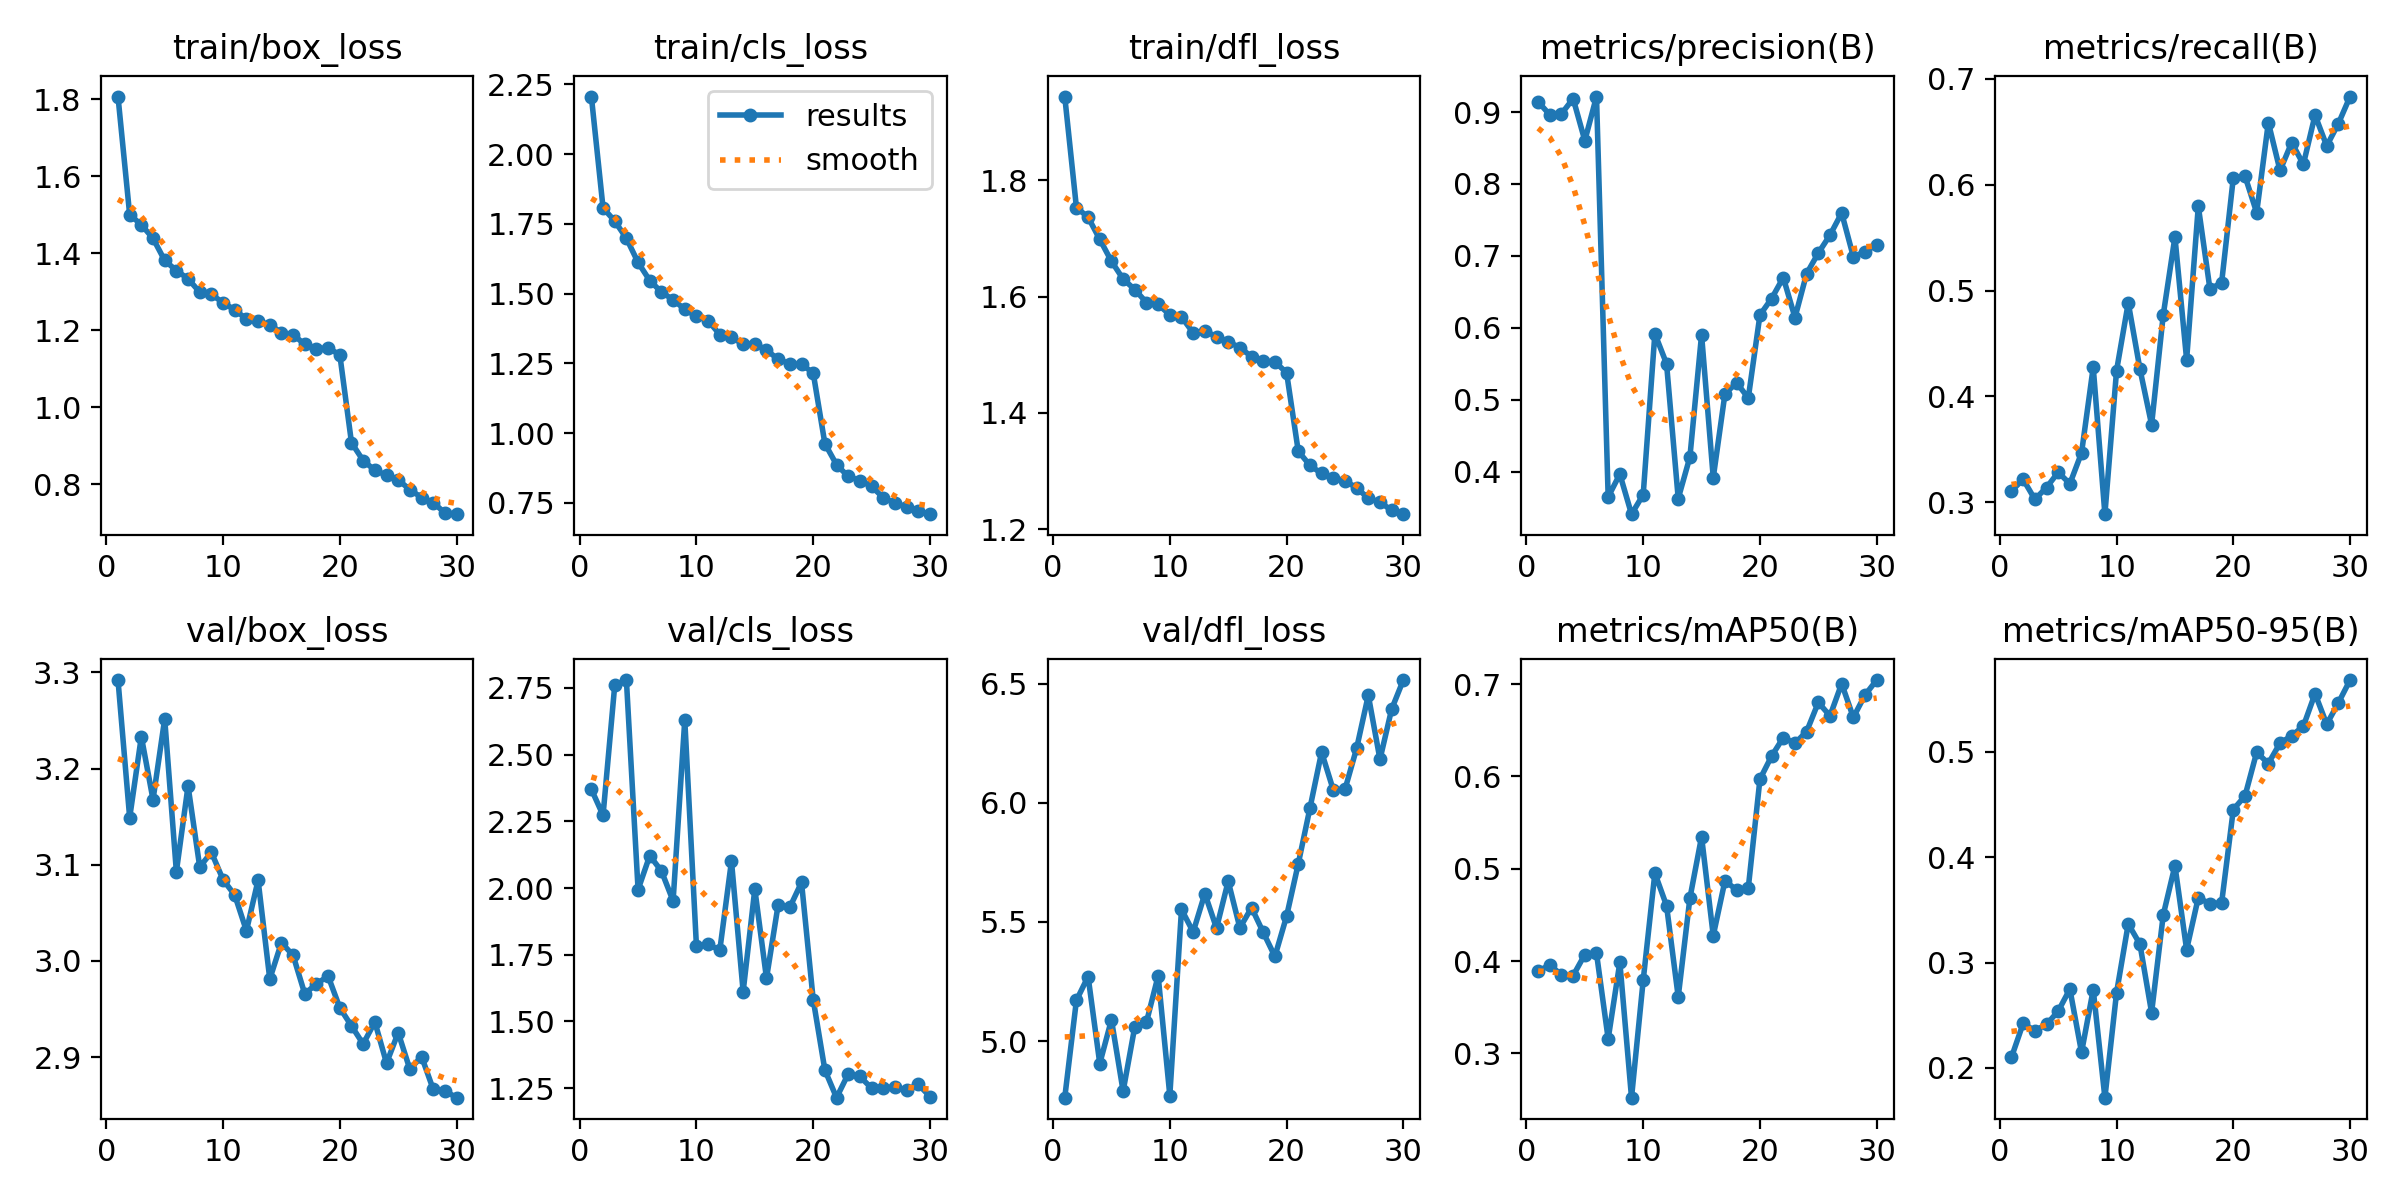

The data file committed next to this chart (first rows):
epoch, train/box_loss, train/cls_loss, train/dfl_loss, metrics/precision(B), metrics/recall(B), metrics/mAP50(B), metrics/mAP50-95(B), val/box_loss, val/cls_loss, val/dfl_loss, lr/pg0, lr/pg1, lr/pg2
1, 1.808, 2.206, 1.944, 0.9143, 0.3109, 0.3887, 0.2102, 3.292, 2.37, 4.762, 0.0005538, 0.0005538, 0.0005538
2, 1.501, 1.807, 1.753, 0.8961, 0.3218, 0.396, 0.2423, 3.149, 2.273, 5.171, 0.001073, 0.001073, 0.001073
3, 1.474, 1.76, 1.736, 0.8975, 0.303, 0.3848, 0.2353, 3.233, 2.76, 5.271, 0.001555, 0.001555, 0.001555
4, 1.439, 1.698, 1.698, 0.9186, 0.3141, 0.3842, 0.2413, 3.168, 2.78, 4.906, 0.001502, 0.001502, 0.001502
5, 1.382, 1.611, 1.661, 0.8602, 0.3285, 0.407, 0.2539, 3.252, 1.994, 5.089, 0.001447, 0.001447, 0.001447
6, 1.356, 1.547, 1.63, 0.9215, 0.3176, 0.4084, 0.2748, 3.093, 2.121, 4.79, 0.001392, 0.001392, 0.001392
7, 1.334, 1.505, 1.612, 0.365, 0.3468, 0.3157, 0.2148, 3.182, 2.064, 5.06, 0.001337, 0.001337, 0.001337
8, 1.3, 1.478, 1.59, 0.3967, 0.4276, 0.3986, 0.2743, 3.098, 1.952, 5.08, 0.001282, 0.001282, 0.001282
9, 1.294, 1.443, 1.586, 0.3411, 0.2889, 0.252, 0.1718, 3.113, 2.63, 5.274, 0.001227, 0.001227, 0.001227
10, 1.272, 1.418, 1.569, 0.3682, 0.4245, 0.3791, 0.2715, 3.084, 1.782, 4.771, 0.001172, 0.001172, 0.001172
11, 1.254, 1.403, 1.565, 0.5919, 0.4884, 0.4952, 0.3366, 3.068, 1.789, 5.553, 0.001117, 0.001117, 0.001117
12, 1.23, 1.353, 1.538, 0.5501, 0.426, 0.4599, 0.3175, 3.031, 1.767, 5.458, 0.001062, 0.001062, 0.001062
13, 1.224, 1.343, 1.541, 0.3628, 0.3734, 0.3611, 0.2526, 3.084, 2.101, 5.619, 0.001007, 0.001007, 0.001007
14, 1.215, 1.319, 1.53, 0.4205, 0.4772, 0.468, 0.3453, 2.981, 1.612, 5.474, 0.0009519, 0.0009519, 0.0009519
15, 1.194, 1.32, 1.522, 0.5904, 0.5506, 0.5346, 0.3919, 3.019, 1.996, 5.671, 0.0008969, 0.0008969, 0.0008969
16, 1.189, 1.297, 1.512, 0.3918, 0.4347, 0.4275, 0.3122, 3.006, 1.662, 5.475, 0.0008418, 0.0008418, 0.0008418
17, 1.164, 1.265, 1.496, 0.508, 0.5795, 0.4867, 0.3616, 2.966, 1.938, 5.56, 0.0007868, 0.0007868, 0.0007868
18, 1.152, 1.248, 1.489, 0.5239, 0.5012, 0.4772, 0.3556, 2.976, 1.928, 5.457, 0.0007318, 0.0007318, 0.0007318
19, 1.155, 1.246, 1.488, 0.5024, 0.5075, 0.479, 0.3567, 2.984, 2.021, 5.355, 0.0006768, 0.0006768, 0.0006768
20, 1.137, 1.216, 1.469, 0.6179, 0.6065, 0.597, 0.4452, 2.951, 1.582, 5.524, 0.0006218, 0.0006218, 0.0006218
21, 0.9085, 0.9625, 1.334, 0.6408, 0.608, 0.622, 0.458, 2.932, 1.318, 5.744, 0.0005668, 0.0005668, 0.0005668
22, 0.8622, 0.8867, 1.31, 0.6699, 0.5736, 0.642, 0.4994, 2.914, 1.214, 5.977, 0.0005118, 0.0005118, 0.0005118
23, 0.837, 0.8445, 1.296, 0.6143, 0.6585, 0.6359, 0.4888, 2.937, 1.303, 6.213, 0.0004568, 0.0004568, 0.0004568
24, 0.8242, 0.83, 1.288, 0.6755, 0.6133, 0.6486, 0.5081, 2.894, 1.293, 6.054, 0.0004017, 0.0004017, 0.0004017
25, 0.8121, 0.8092, 1.283, 0.704, 0.6397, 0.6801, 0.5151, 2.925, 1.25, 6.056, 0.0003467, 0.0003467, 0.0003467
26, 0.7865, 0.7683, 1.271, 0.7289, 0.6191, 0.6655, 0.5242, 2.887, 1.251, 6.229, 0.0002917, 0.0002917, 0.0002917
27, 0.7662, 0.7496, 1.253, 0.7597, 0.6656, 0.7005, 0.5551, 2.901, 1.255, 6.452, 0.0002367, 0.0002367, 0.0002367
28, 0.753, 0.7353, 1.246, 0.6988, 0.6365, 0.6639, 0.5261, 2.866, 1.243, 6.183, 0.0001817, 0.0001817, 0.0001817
29, 0.726, 0.7211, 1.232, 0.7057, 0.6576, 0.6882, 0.5463, 2.865, 1.264, 6.394, 0.0001267, 0.0001267, 0.0001267
30, 0.7229, 0.7094, 1.226, 0.7156, 0.6831, 0.7044, 0.568, 2.858, 1.218, 6.516, 7.1681e-05, 7.1681e-05, 7.1681e-05
